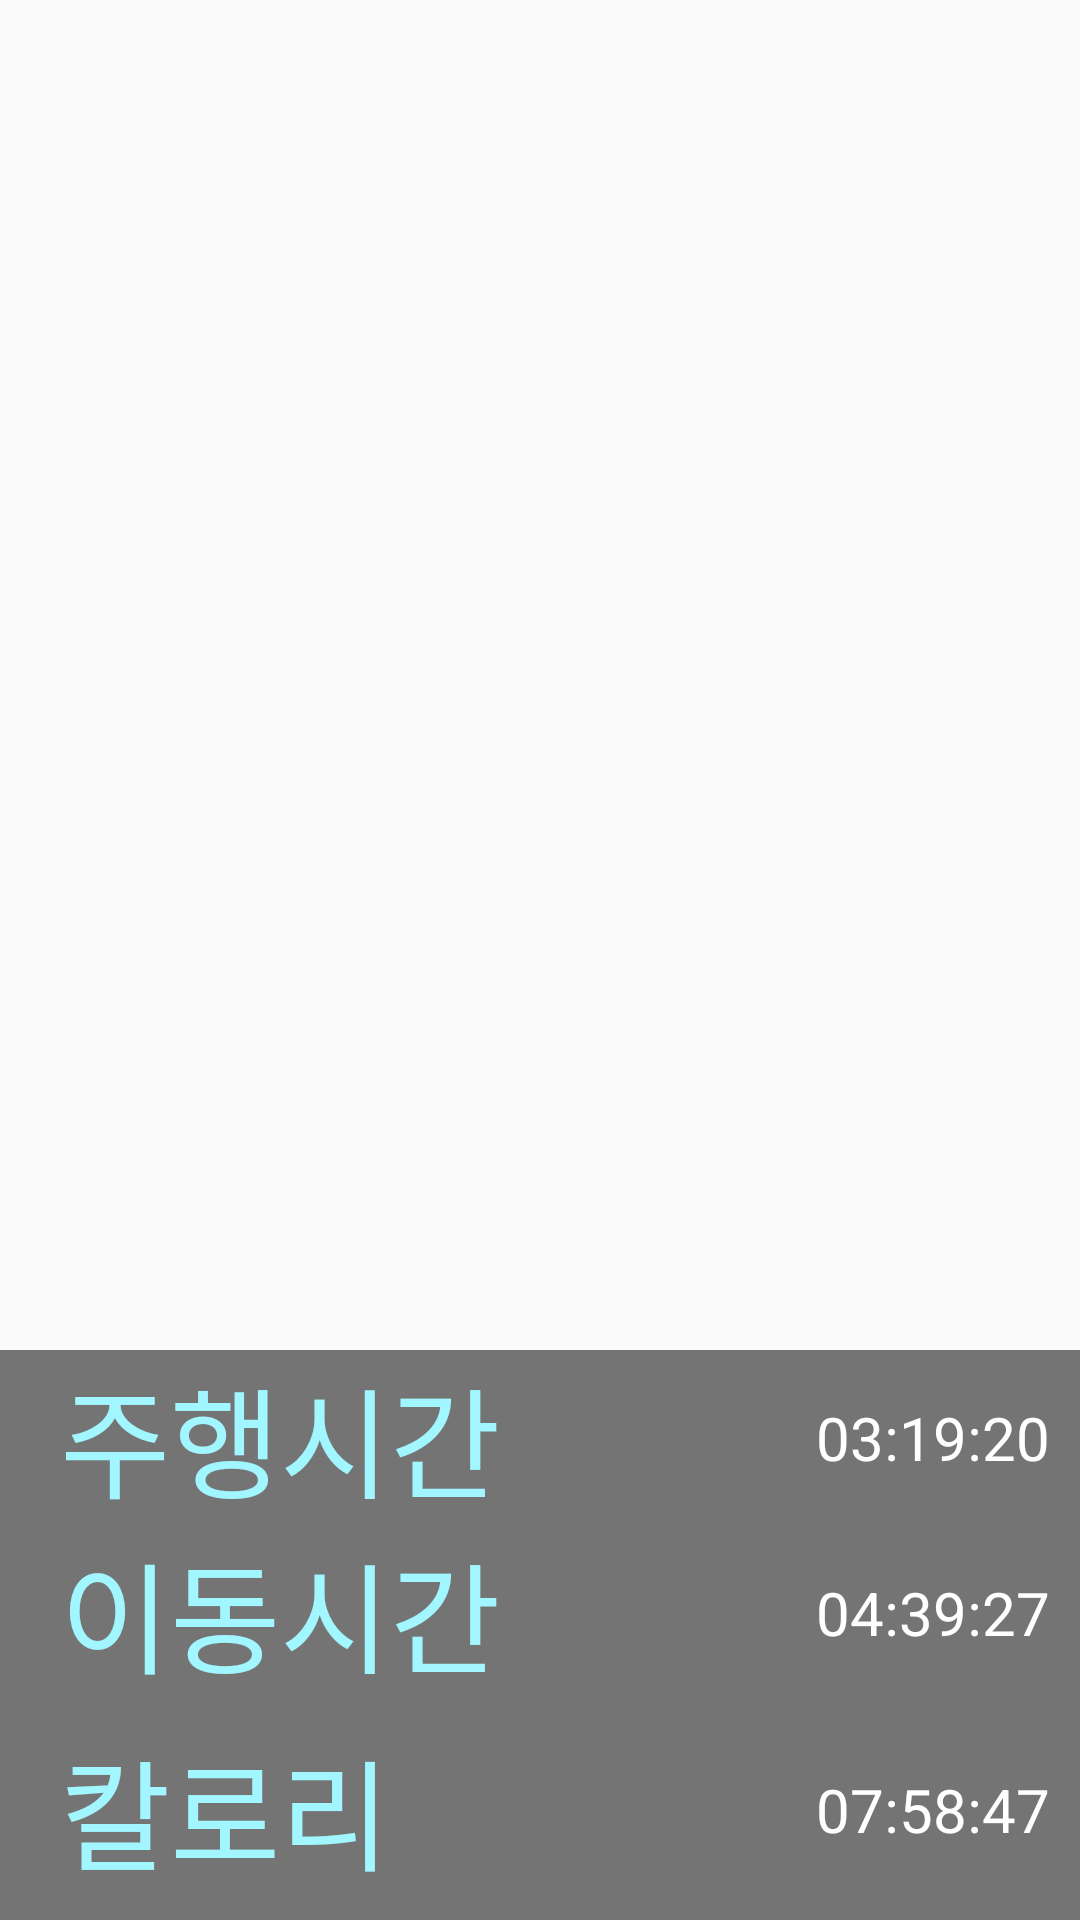

Layout XML and referenced resources for this Android screen:
<!-- AndroidManifest.xml: application theme AppTheme -->
<!-- res/layout/activity_history.xml -->
<?xml version="1.0" encoding="utf-8"?>
<LinearLayout xmlns:android="http://schemas.android.com/apk/res/android"
    xmlns:tools="http://schemas.android.com/tools"
    android:id="@+id/activity_history"
    android:layout_width="match_parent"
    android:layout_height="wrap_content"
    tools:context="com.jungwonlee.bmn_project.history"
    android:gravity="left"
    android:orientation="vertical">

    <GridLayout
        android:layout_width="match_parent"
        android:layout_height="match_parent"
        android:columnCount="2"
        android:rowCount="3"
        android:orientation="horizontal"
        android:layout_marginTop="450dp"
        android:background="#747474">

        <TextView
            android:text="주행시간"
            android:layout_width="wrap_content"
            android:layout_height="wrap_content"
            android:textSize="40sp"
            android:id="@+id/textView14"
            android:textColor="#A2F6FF"
            android:layout_gravity="fill"
            android:layout_columnWeight="1"
            android:gravity="center_vertical"

            android:paddingLeft="20dp" />

        <TextView
            android:text="03:19:20"
            android:layout_width="wrap_content"
            android:layout_height="wrap_content"
            android:textSize="20sp"
            android:id="@+id/textView16"
            android:textColor="#ffffff"
            android:layout_gravity="fill"
            android:layout_columnWeight="1"
            android:gravity="center_vertical|right"
            android:paddingRight="10dp" />

        <TextView
            android:text="이동시간"
            android:layout_width="wrap_content"
            android:layout_height="wrap_content"
            android:textSize="40sp"
            android:id="@+id/textView13"
            android:textColor="#A2F6FF"
            android:layout_gravity="fill"
            android:layout_columnWeight="1"
            android:gravity="center_vertical"
            android:paddingLeft="20dp" />

        <TextView
            android:text="04:39:27"
            android:layout_width="wrap_content"
            android:layout_height="wrap_content"
            android:textSize="20sp"
            android:id="@+id/textView15"
            android:textColor="#ffffff"
            android:layout_gravity="fill"
            android:layout_columnWeight="1"
            android:gravity="center_vertical|right"
            android:paddingRight="10dp" />

        <TextView
            android:text="칼로리"
            android:layout_width="wrap_content"
            android:layout_height="wrap_content"
            android:textSize="40sp"
            android:id="@+id/textView17"
            android:textColor="#A2F6FF"
            android:layout_gravity="fill"
            android:layout_columnWeight="1"
            android:gravity="center_vertical"
            android:paddingLeft="20dp" />

        <TextView
            android:text="07:58:47"
            android:layout_width="wrap_content"
            android:layout_height="wrap_content"
            android:textSize="20sp"
            android:id="@+id/textView12"
            android:textColor="#ffffff"
            android:layout_gravity="fill"
            android:layout_columnWeight="1"
            android:gravity="center_vertical|right"

            android:paddingRight="10dp" />


    </GridLayout>


</LinearLayout>
<!-- resources referenced by this layout -->
<resources>
  <style name="AppTheme" parent="Theme.AppCompat.Light.DarkActionBar">
          
          <item name="colorPrimary">@color/colorPrimary</item>
          <item name="colorPrimaryDark">@color/colorPrimaryDark</item>
          <item name="colorAccent">@color/colorAccent</item>
          <item name="android:windowFullscreen">true</item>
          <item name="windowActionBar">false</item>
          <item name="windowNoTitle">true</item>
      </style>
  <!-- not gathered from this repository: default colours our renderer supplied (Android Studio template values) -->
  <color name="colorPrimary">#FF6200EE</color>
  <color name="colorPrimaryDark">#FF3700B3</color>
  <color name="colorAccent">#FF03DAC5</color>
</resources>
